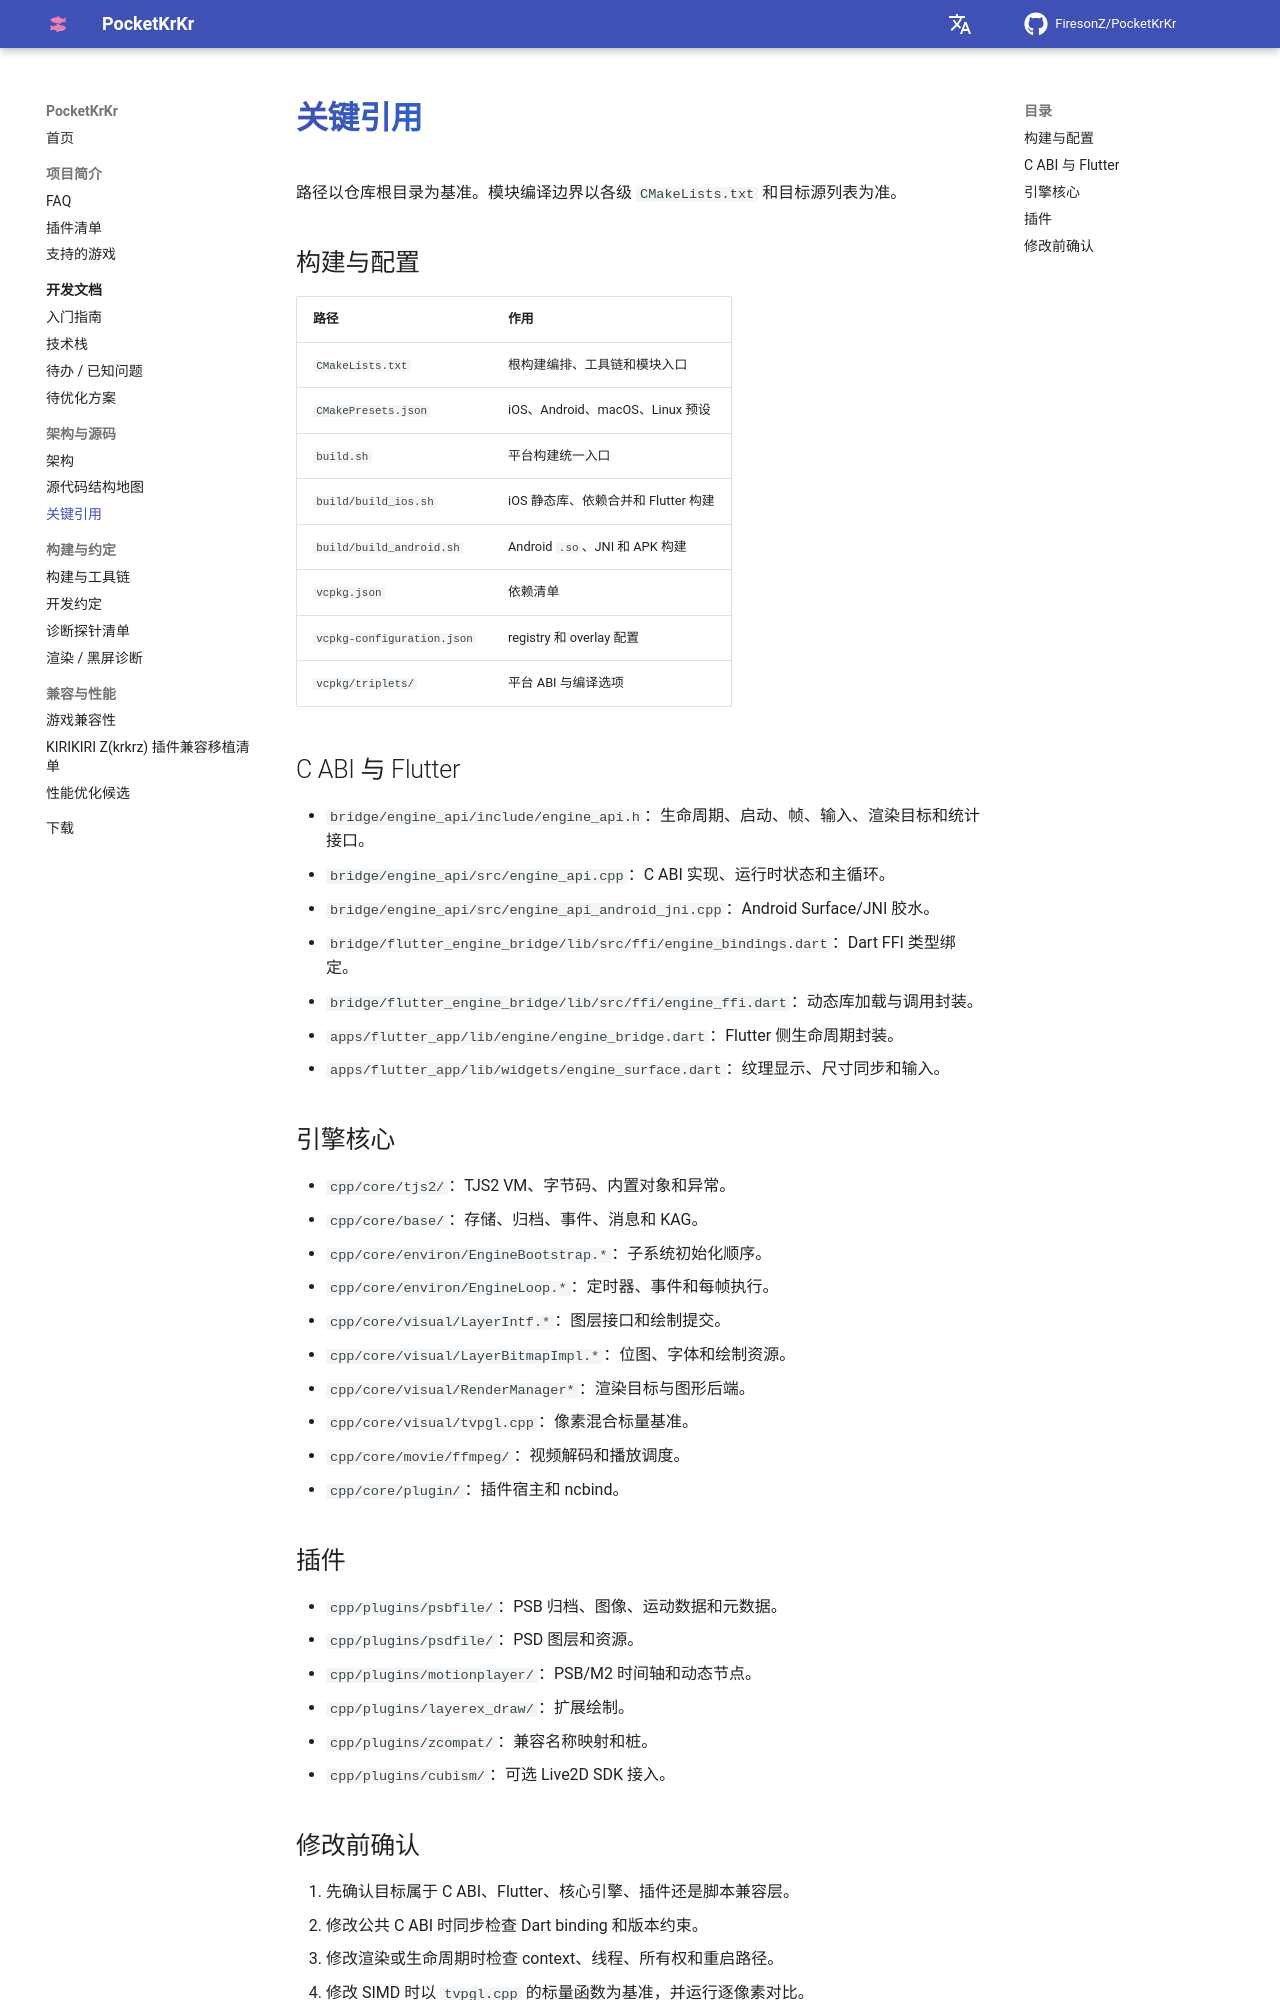

repository: FiresonZ/PocketKrKr · page: dev/key-references/index.html · generator: mkdocs

# 关键引用

路径以仓库根目录为基准。模块编译边界以各级 `CMakeLists.txt` 和目标源列表为准。

## 构建与配置

| 路径 | 作用 |
|---|---|
| `CMakeLists.txt` | 根构建编排、工具链和模块入口 |
| `CMakePresets.json` | iOS、Android、macOS、Linux 预设 |
| `build.sh` | 平台构建统一入口 |
| `build/build_ios.sh` | iOS 静态库、依赖合并和 Flutter 构建 |
| `build/build_android.sh` | Android `.so`、JNI 和 APK 构建 |
| `vcpkg.json` | 依赖清单 |
| `vcpkg-configuration.json` | registry 和 overlay 配置 |
| `vcpkg/triplets/` | 平台 ABI 与编译选项 |

## C ABI 与 Flutter

- `bridge/engine_api/include/engine_api.h`：生命周期、启动、帧、输入、渲染目标和统计接口。
- `bridge/engine_api/src/engine_api.cpp`：C ABI 实现、运行时状态和主循环。
- `bridge/engine_api/src/engine_api_android_jni.cpp`：Android Surface/JNI 胶水。
- `bridge/flutter_engine_bridge/lib/src/ffi/engine_bindings.dart`：Dart FFI 类型绑定。
- `bridge/flutter_engine_bridge/lib/src/ffi/engine_ffi.dart`：动态库加载与调用封装。
- `apps/flutter_app/lib/engine/engine_bridge.dart`：Flutter 侧生命周期封装。
- `apps/flutter_app/lib/widgets/engine_surface.dart`：纹理显示、尺寸同步和输入。

## 引擎核心

- `cpp/core/tjs2/`：TJS2 VM、字节码、内置对象和异常。
- `cpp/core/base/`：存储、归档、事件、消息和 KAG。
- `cpp/core/environ/EngineBootstrap.*`：子系统初始化顺序。
- `cpp/core/environ/EngineLoop.*`：定时器、事件和每帧执行。
- `cpp/core/visual/LayerIntf.*`：图层接口和绘制提交。
- `cpp/core/visual/LayerBitmapImpl.*`：位图、字体和绘制资源。
- `cpp/core/visual/RenderManager*`：渲染目标与图形后端。
- `cpp/core/visual/tvpgl.cpp`：像素混合标量基准。
- `cpp/core/movie/ffmpeg/`：视频解码和播放调度。
- `cpp/core/plugin/`：插件宿主和 ncbind。

## 插件

- `cpp/plugins/psbfile/`：PSB 归档、图像、运动数据和元数据。
- `cpp/plugins/psdfile/`：PSD 图层和资源。
- `cpp/plugins/motionplayer/`：PSB/M2 时间轴和动态节点。
- `cpp/plugins/layerex_draw/`：扩展绘制。
- `cpp/plugins/zcompat/`：兼容名称映射和桩。
- `cpp/plugins/cubism/`：可选 Live2D SDK 接入。
